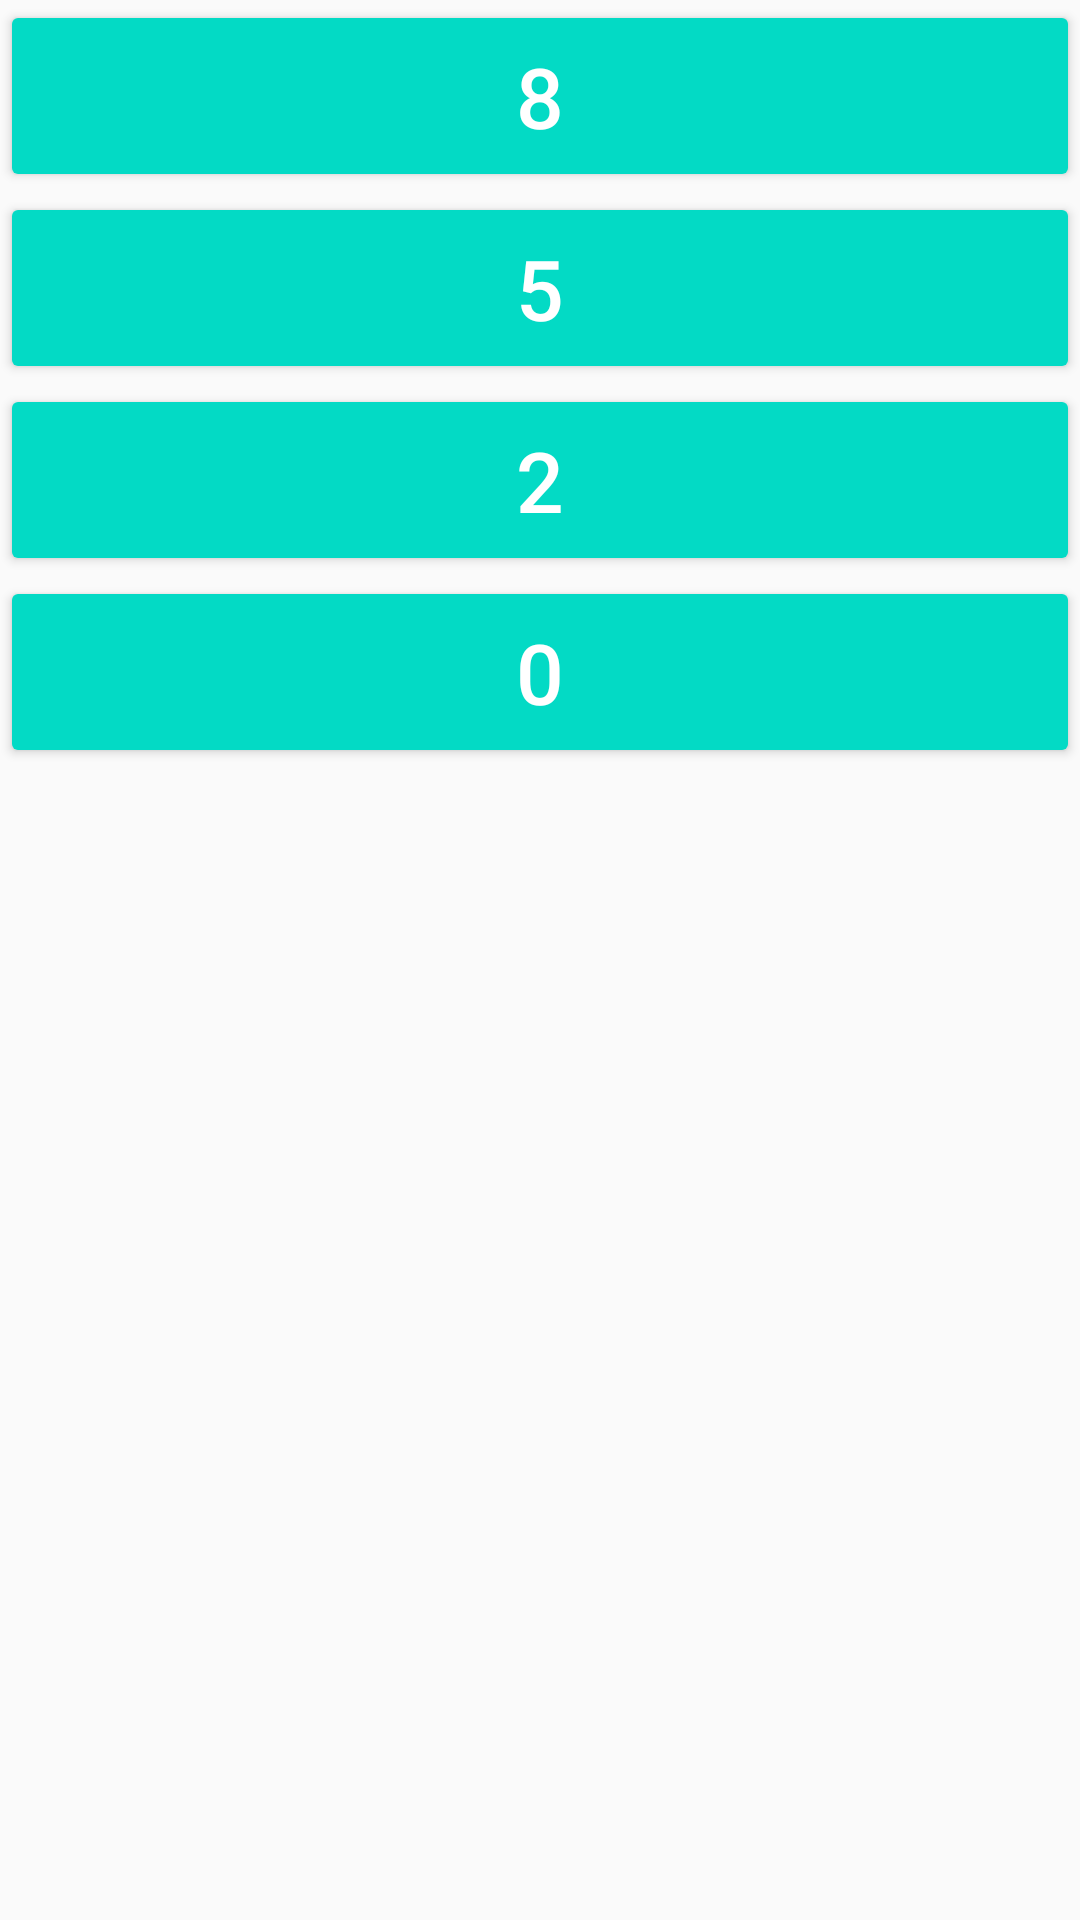

This screen was rendered from an Android layout file. Write that file and the resources it references.
<!-- AndroidManifest.xml: application theme AppTheme -->
<!-- res/layout/buttons_canvas_col1.xml -->
<?xml version="1.0" encoding="utf-8"?>
<LinearLayout xmlns:android="http://schemas.android.com/apk/res/android"
    android:layout_width="@dimen/calc_btn_height"
    android:layout_height="wrap_content"
    android:layout_below="@id/operation"
    android:layout_toRightOf="@id/buttonsColumn0"
    android:id="@+id/buttonsColumn1"
    android:orientation="vertical">
    <Button
        android:layout_width="match_parent"
        android:layout_height="@dimen/calc_btn_height"
        android:theme="@style/CalcButtonBase"
        android:id="@+id/btnEight"
        android:text="@string/calc.btn.eight"/>
    <Button
        android:layout_width="match_parent"
        android:layout_height="@dimen/calc_btn_height"
        android:theme="@style/CalcButtonBase"
        android:id="@+id/btnFive"
        android:text="@string/calc.btn.five"/>
    <Button
        android:layout_width="match_parent"
        android:layout_height="@dimen/calc_btn_height"
        android:theme="@style/CalcButtonBase"
        android:id="@+id/btnTwo"
        android:text="@string/calc.btn.two"/>
    <Button
        android:layout_width="match_parent"
        android:layout_height="@dimen/calc_btn_height"
        android:theme="@style/CalcButtonBase"
        android:id="@+id/btnZero"
        android:text="@string/calc.btn.zero"/>
</LinearLayout>
<!-- resources referenced by this layout -->
<resources>
  <dimen name="calc_btn_height">64dp</dimen>
  <string name="calc.btn.eight">8</string>
  <string name="calc.btn.five">5</string>
  <string name="calc.btn.two">2</string>
  <string name="calc.btn.zero">0</string>
  <style name="CalcButtonBase" parent="Theme.AppCompat.Light">
          <item name="colorControlHighlight">@color/colorPrimary</item>
          <item name="android:textColor">@android:color/white</item>
          <item name="android:textSize">@dimen/calc_btn_textSize</item>
          <item name="colorButtonNormal">@color/colorAccent</item>
      </style>
  <style name="AppTheme" parent="Theme.AppCompat.Light.DarkActionBar">
          
          <item name="colorPrimary">@color/colorPrimary</item>
          <item name="colorPrimaryDark">@color/colorPrimaryDark</item>
          <item name="colorAccent">@color/colorAccent</item>
      </style>
  <dimen name="calc_btn_textSize">28sp</dimen>
  <!-- not gathered from this repository: default colours our renderer supplied (Android Studio template values) -->
  <color name="colorPrimary">#FF6200EE</color>
  <color name="colorPrimaryDark">#FF3700B3</color>
  <color name="colorAccent">#FF03DAC5</color>
</resources>
